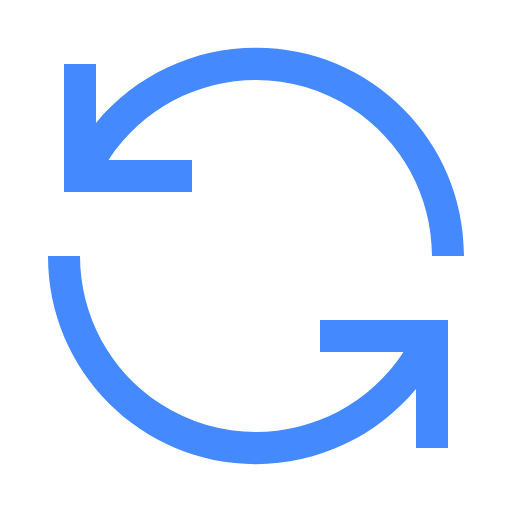
t = 0.00 s
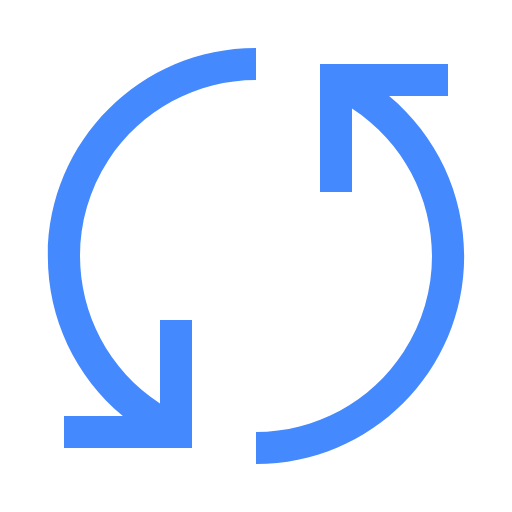
t = 3.00 s
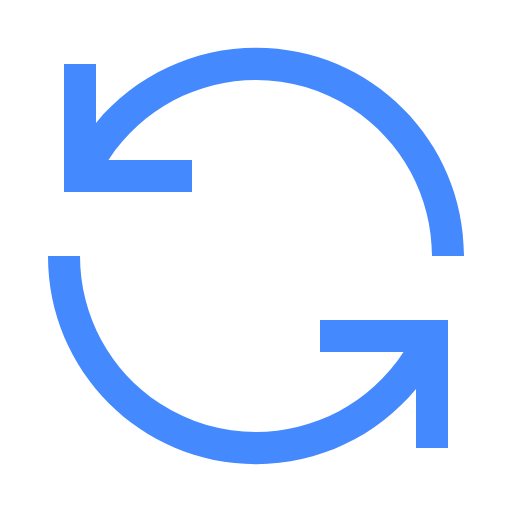
t = 6.00 s
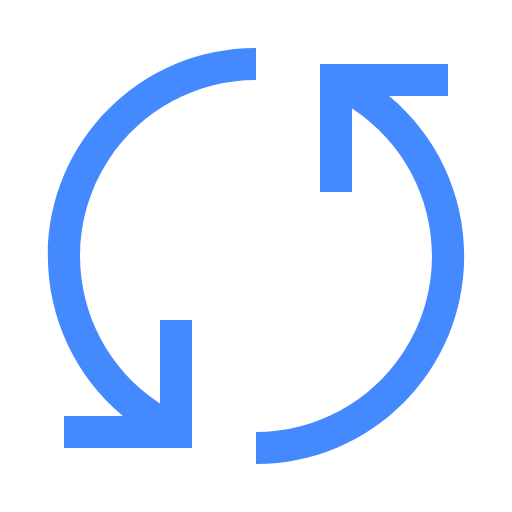
t = 9.00 s

The animated SVG that drew these frames (rendered in a browser with its animation timeline set to each time). Animation: 1 SMIL element (animateTransform=1); frames cover the first 9.00 s, repeats indefinitely.

<?xml version="1.0" encoding="utf-8"?>
<!-- Generator: Adobe Illustrator 24.0.3, SVG Export Plug-In . SVG Version: 6.00 Build 0)  -->
<svg version="1.1" id="icon" xmlns="http://www.w3.org/2000/svg" xmlns:xlink="http://www.w3.org/1999/xlink" x="0px" y="0px"
	 viewBox="0 0 32 32" style="enable-background:new 0 0 32 32;" xml:space="preserve">
<style type="text/css">
	.st0{fill:#4589ff;}
	.st1{fill:none;}
</style>
<title>In progress</title>
<path class="st0" d="M12,10H6.78C10.09,4.91,16.91,3.47,22,6.78c3.12,2.03,5,5.5,5,9.22h2c0.01-7.18-5.81-13.01-12.99-13.01
	C12.14,2.98,8.47,4.7,6,7.68V4H4v8h8V10z"/>
<animateTransform attributeName="transform" type="rotate" from ="360 0 0" to="0 0 0" dur="12s" repeatCount="indefinite" />
<path class="st0" d="M20,22h5.22c-3.31,5.09-10.13,6.53-15.22,3.22c-3.12-2.03-5-5.5-5-9.22H3c-0.01,7.18,5.81,13.01,12.99,13.01
	c3.87,0,7.54-1.72,10.01-4.69V28h2v-8h-8V22z"/>

<g id="_Transparent_Rectangle_">
	<rect class="st1" width="32" height="32"/>
</g>
</svg>
